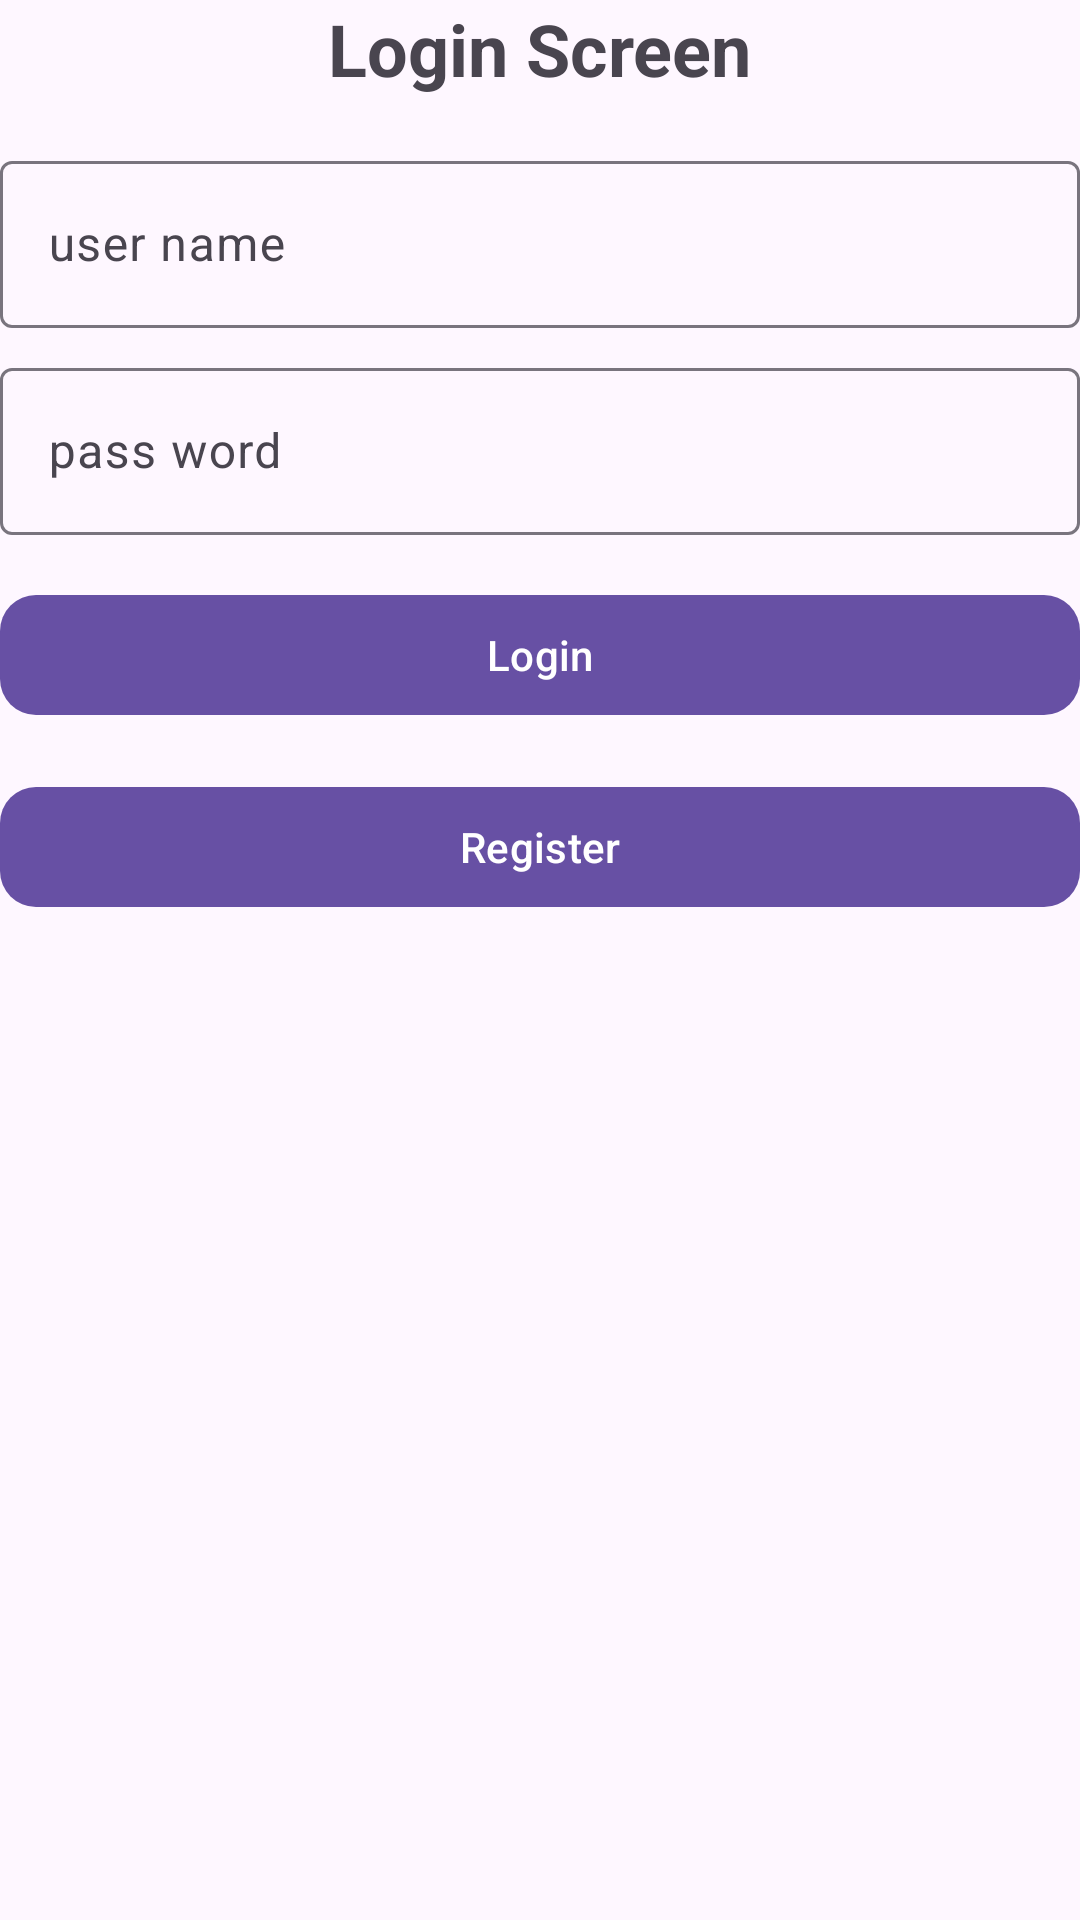

This screen was rendered from an Android layout file. Write that file and the resources it references.
<!-- AndroidManifest.xml: application theme Theme.Buoi1Demo -->
<!-- res/layout/activity_login.xml -->
<?xml version="1.0" encoding="utf-8"?>
<LinearLayout xmlns:android="http://schemas.android.com/apk/res/android"
    xmlns:app="http://schemas.android.com/apk/res-auto"
    xmlns:tools="http://schemas.android.com/tools"
    android:id="@+id/main"
    android:layout_width="match_parent"
    android:layout_height="match_parent"
    android:layout_margin="16dp"
    android:orientation="vertical"
    tools:context="com.example.lab6.LoginActivity">

    <TextView
        android:layout_width="wrap_content"
        android:layout_height="wrap_content"
        android:layout_gravity="center"
        android:text="Login Screen"
        android:textSize="24sp"
        android:textStyle="bold" />

    <com.google.android.material.textfield.TextInputLayout
        android:layout_width="match_parent"
        android:layout_height="wrap_content"
        android:layout_marginTop="16dp">

        <com.google.android.material.textfield.TextInputEditText
            android:id="@+id/edtUsername"
            android:layout_width="match_parent"
            android:layout_height="wrap_content"
            android:hint="user name" />
    </com.google.android.material.textfield.TextInputLayout>

    <com.google.android.material.textfield.TextInputLayout
        android:layout_width="match_parent"
        android:layout_height="wrap_content"
        android:layout_marginTop="8dp">

        <com.google.android.material.textfield.TextInputEditText
            android:id="@+id/edtPassword"
            android:layout_width="match_parent"
            android:layout_height="wrap_content"
            android:hint="pass word" />
    </com.google.android.material.textfield.TextInputLayout>

    <com.google.android.material.button.MaterialButton
        android:id="@+id/btnLogin"
        android:layout_width="match_parent"
        android:layout_height="wrap_content"
        android:layout_gravity="center"
        android:layout_marginTop="16dp"
        android:text="Login"
        app:cornerRadius="12dp" />

    <com.google.android.material.button.MaterialButton
        android:id="@+id/btnRegister"
        android:layout_width="match_parent"
        android:layout_height="wrap_content"
        android:layout_gravity="center"
        android:layout_marginTop="16dp"
        android:text="Register"
        app:cornerRadius="12dp" />
</LinearLayout>
<!-- resources referenced by this layout -->
<resources>
  <style name="Theme.Buoi1Demo" parent="Base.Theme.Buoi1Demo" />
  <style name="Base.Theme.Buoi1Demo" parent="Theme.Material3.DayNight.NoActionBar">
          
          
      </style>
</resources>
